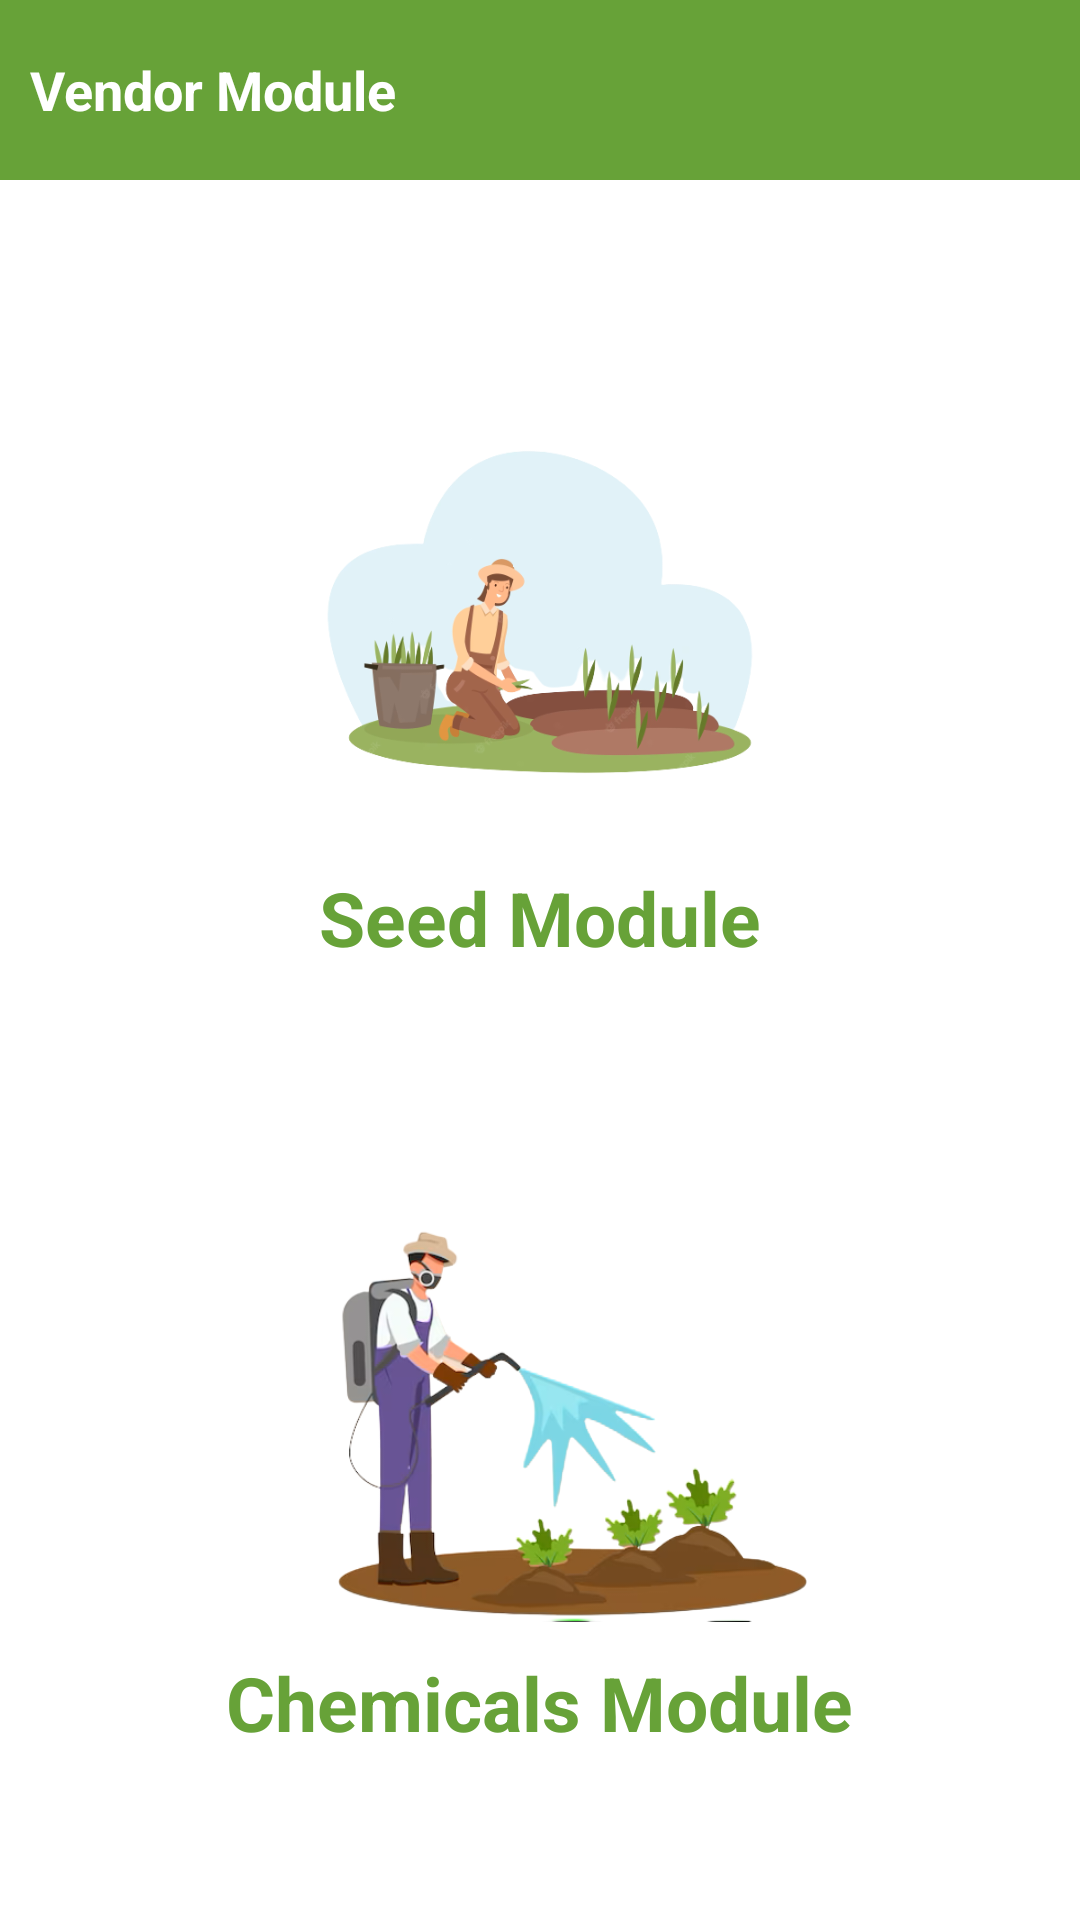

Here is an Android app screen rendered from its layout file. Give the layout XML and the strings, colors and styles it references.
<!-- AndroidManifest.xml: application theme Theme.Vendor -->
<!-- res/layout/activity_vendor_dashboard.xml -->
<?xml version="1.0" encoding="utf-8"?>
<RelativeLayout xmlns:android="http://schemas.android.com/apk/res/android"
    xmlns:app="http://schemas.android.com/apk/res-auto"
    xmlns:tools="http://schemas.android.com/tools"
    android:layout_width="match_parent"
    android:layout_height="match_parent"
    tools:context=".Vendor.VendorDashboard">

        <RelativeLayout
            android:id="@+id/rel_layout"
            android:layout_width="match_parent"
            android:layout_height="60dp"
            android:background="@color/darkgreen"
            android:orientation="horizontal">
            <TextView
                android:layout_width="wrap_content"
                android:layout_height="wrap_content"
                android:text="Vendor Module"
                android:textColor="@color/white"
                android:layout_centerVertical="true"
                android:textSize="18sp"
                android:textStyle="bold"
                android:layout_marginLeft="10dp"/>

        </RelativeLayout>

        <LinearLayout
            android:layout_width="match_parent"
            android:layout_height="wrap_content"
            android:layout_marginTop="100dp"
            android:layout_marginLeft="30dp"
            android:layout_marginRight="30dp"
            android:orientation="vertical">
            <androidx.cardview.widget.CardView
                android:id="@+id/seedmodule"
                android:layout_width="match_parent"
                android:layout_height="wrap_content"
                app:cardElevation="10dp"
                app:cardCornerRadius="20dp"
                android:layout_margin="5dp"
                app:cardBackgroundColor="@color/white"
                app:cardMaxElevation="12dp"
                app:cardPreventCornerOverlap="true"
                app:cardUseCompatPadding="true">
                <LinearLayout
                    android:layout_width="match_parent"
                    android:layout_height="wrap_content"
                    android:orientation="vertical">
                    <ImageView
                        android:layout_width="match_parent"
                        android:layout_height="150dp"
                        android:src="@drawable/showseeds"
                        android:scaleType="fitCenter"/>
                    <TextView
                        android:layout_width="wrap_content"
                        android:layout_height="wrap_content"
                        android:text="Seed Module"
                        android:textSize="25sp"
                        android:padding="10dp"
                        android:layout_gravity="center"
                        android:textStyle="bold"
                        android:textColor="@color/darkgreen"/>
                </LinearLayout>
            </androidx.cardview.widget.CardView>
            <androidx.cardview.widget.CardView
                android:id="@+id/chemicalmodule"
                android:layout_width="match_parent"
                android:layout_height="wrap_content"
                app:cardElevation="10dp"
                app:cardCornerRadius="20dp"
                android:layout_margin="5dp"
                app:cardBackgroundColor="@color/white"
                app:cardMaxElevation="12dp"
                app:cardPreventCornerOverlap="true"
                app:cardUseCompatPadding="true">
                <LinearLayout
                    android:layout_width="match_parent"
                    android:layout_height="wrap_content"
                    android:orientation="vertical">
                    <ImageView
                        android:layout_width="match_parent"
                        android:layout_height="150dp"
                        android:src="@drawable/showchemicals"
                        android:scaleType="fitCenter"/>
                    <TextView
                        android:layout_width="wrap_content"
                        android:layout_height="wrap_content"
                        android:text="Chemicals Module"
                        android:textSize="25sp"
                        android:padding="10dp"
                        android:layout_gravity="center"
                        android:textStyle="bold"
                        android:textColor="@color/darkgreen"/>
                </LinearLayout>
            </androidx.cardview.widget.CardView>
        </LinearLayout>


</RelativeLayout>
<!-- resources referenced by this layout -->
<resources>
  <color name="darkgreen">#67A238</color>
  <color name="white">#FFFFFFFF</color>
  <!-- drawable showchemicals: png bitmap (drawable-v24, 91399 bytes) -->
  <!-- drawable showseeds: png bitmap (drawable-v24, 55721 bytes) -->
  <style name="Theme.Vendor" parent="Theme.AppCompat.Light.NoActionBar">
          
          <item name="colorPrimary">@color/purple_500</item>
          <item name="colorPrimaryVariant">@color/purple_700</item>
          <item name="colorOnPrimary">@color/white</item>
          
          <item name="colorSecondary">@color/teal_200</item>
          <item name="colorSecondaryVariant">@color/teal_700</item>
          <item name="colorOnSecondary">@color/black</item>
          
          <item name="android:statusBarColor">?attr/colorPrimaryVariant</item>
          
      </style>
  <color name="purple_500">#67A238</color>
  <color name="purple_700">#67A238</color>
  <color name="teal_200">#FF03DAC5</color>
  <color name="teal_700">#FF018786</color>
  <color name="black">#FF000000</color>
</resources>
